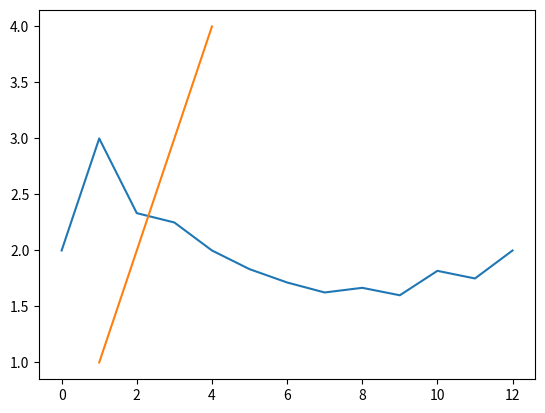

This chart was generated by the following Python code:
from matplotlib import pyplot as plt

znamky = [2, 4, 1, 2, 1, 1, 1, 1, 2, 1, 4, 1, 5]
x = []
y = []


s = 0
for i in range(len(znamky)):
    x.append(i)
    s += znamky[i]
    y.append(s / (i + 1))

x2 = [1, 2, 3, 4]
y2 = [1, 2, 3, 4]

#plt.scatter(x, y)
plt.plot(x, y)
plt.plot(x2, y2)
plt.show()
